Run: headless pygame with SDL's dummy video driver; simulated clock (each Clock.tick advances the game by its frame time, no real sleeping); random seed 0; keys injected as events and as key.get_pressed() state; mouse plan: one left click at the window centre at the start of phase 2, then a move to the lower-right quarter at the start of phase 3.
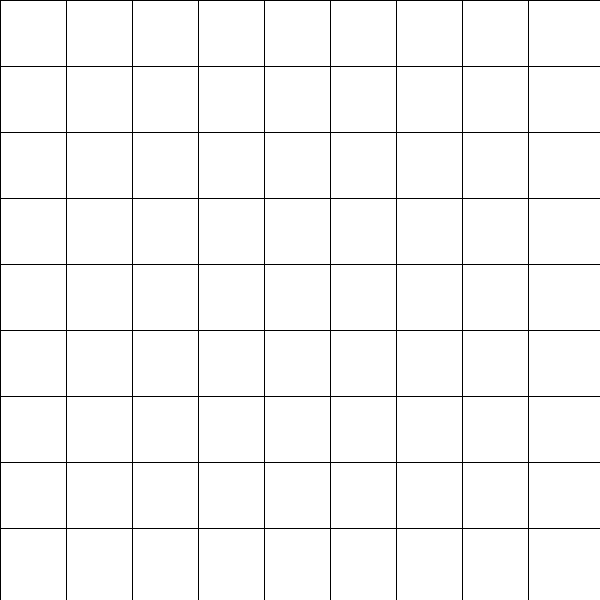
Frame 1 of 4 · flips 1–60 · no input
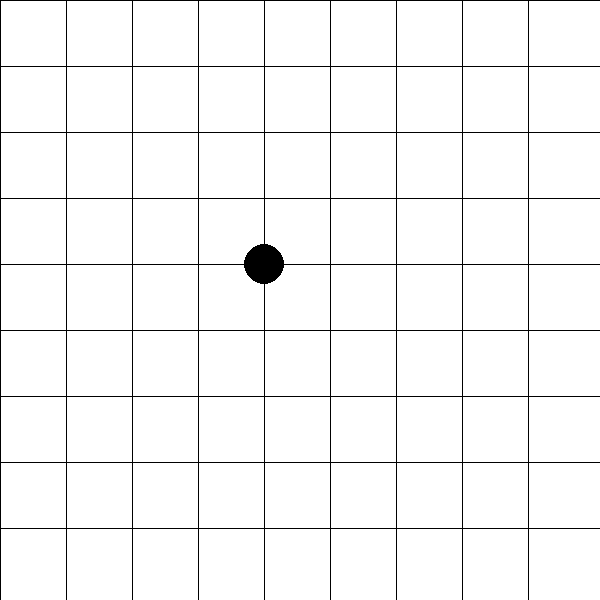
Frame 2 of 4 · flips 61–180 · clicked the window centre · tapped SPACE, RETURN · held RIGHT (→), D
Frame 3 of 4 · flips 181–300 · moved the mouse to the lower-right quarter · held DOWN (↓), S · screen unchanged from frame 2, image omitted
Frame 4 of 4 · flips 301–420 · held LEFT (←), A, UP (↑), W · screen unchanged from frame 3, image omitted

The pygame program that drew these frames:

import pygame

# Initialize pygame
pygame.init()

# Set up display
screen_width = 600
screen_height = 600
screen = pygame.display.set_mode((screen_width, screen_height))
pygame.display.set_caption("Weiqi (Go) Game")

# Colors
black = (0, 0, 0)
white = (255, 255, 255)

# Initialize game variables
board_size = 9
board = [[0] * board_size for _ in range(board_size)]  # 0: empty, 1: black, 2: white
stone_size = 40
grid_size = screen_width // board_size
turn = 1  # 1: black, 2: white

# Main game loop
running = True
while running:
    for event in pygame.event.get():
        if event.type == pygame.QUIT:
            running = False
        if event.type == pygame.MOUSEBUTTONDOWN:
            x, y = pygame.mouse.get_pos()
            col = x // grid_size
            row = y // grid_size
            if board[row][col] == 0:
                board[row][col] = turn
                turn = 3 - turn  # Switch turn

    screen.fill(white)

    # Draw board grid
    for i in range(board_size):
        pygame.draw.line(screen, black, (0, i * grid_size), (screen_width, i * grid_size))
        pygame.draw.line(screen, black, (i * grid_size, 0), (i * grid_size, screen_height))

    # Draw stones
    for row in range(board_size):
        for col in range(board_size):
            if board[row][col] == 1:
                pygame.draw.circle(screen, black, (col * grid_size, row * grid_size), stone_size // 2)
            elif board[row][col] == 2:
                pygame.draw.circle(screen, white, (col * grid_size, row * grid_size), stone_size // 2)

    pygame.display.update()

pygame.quit()
